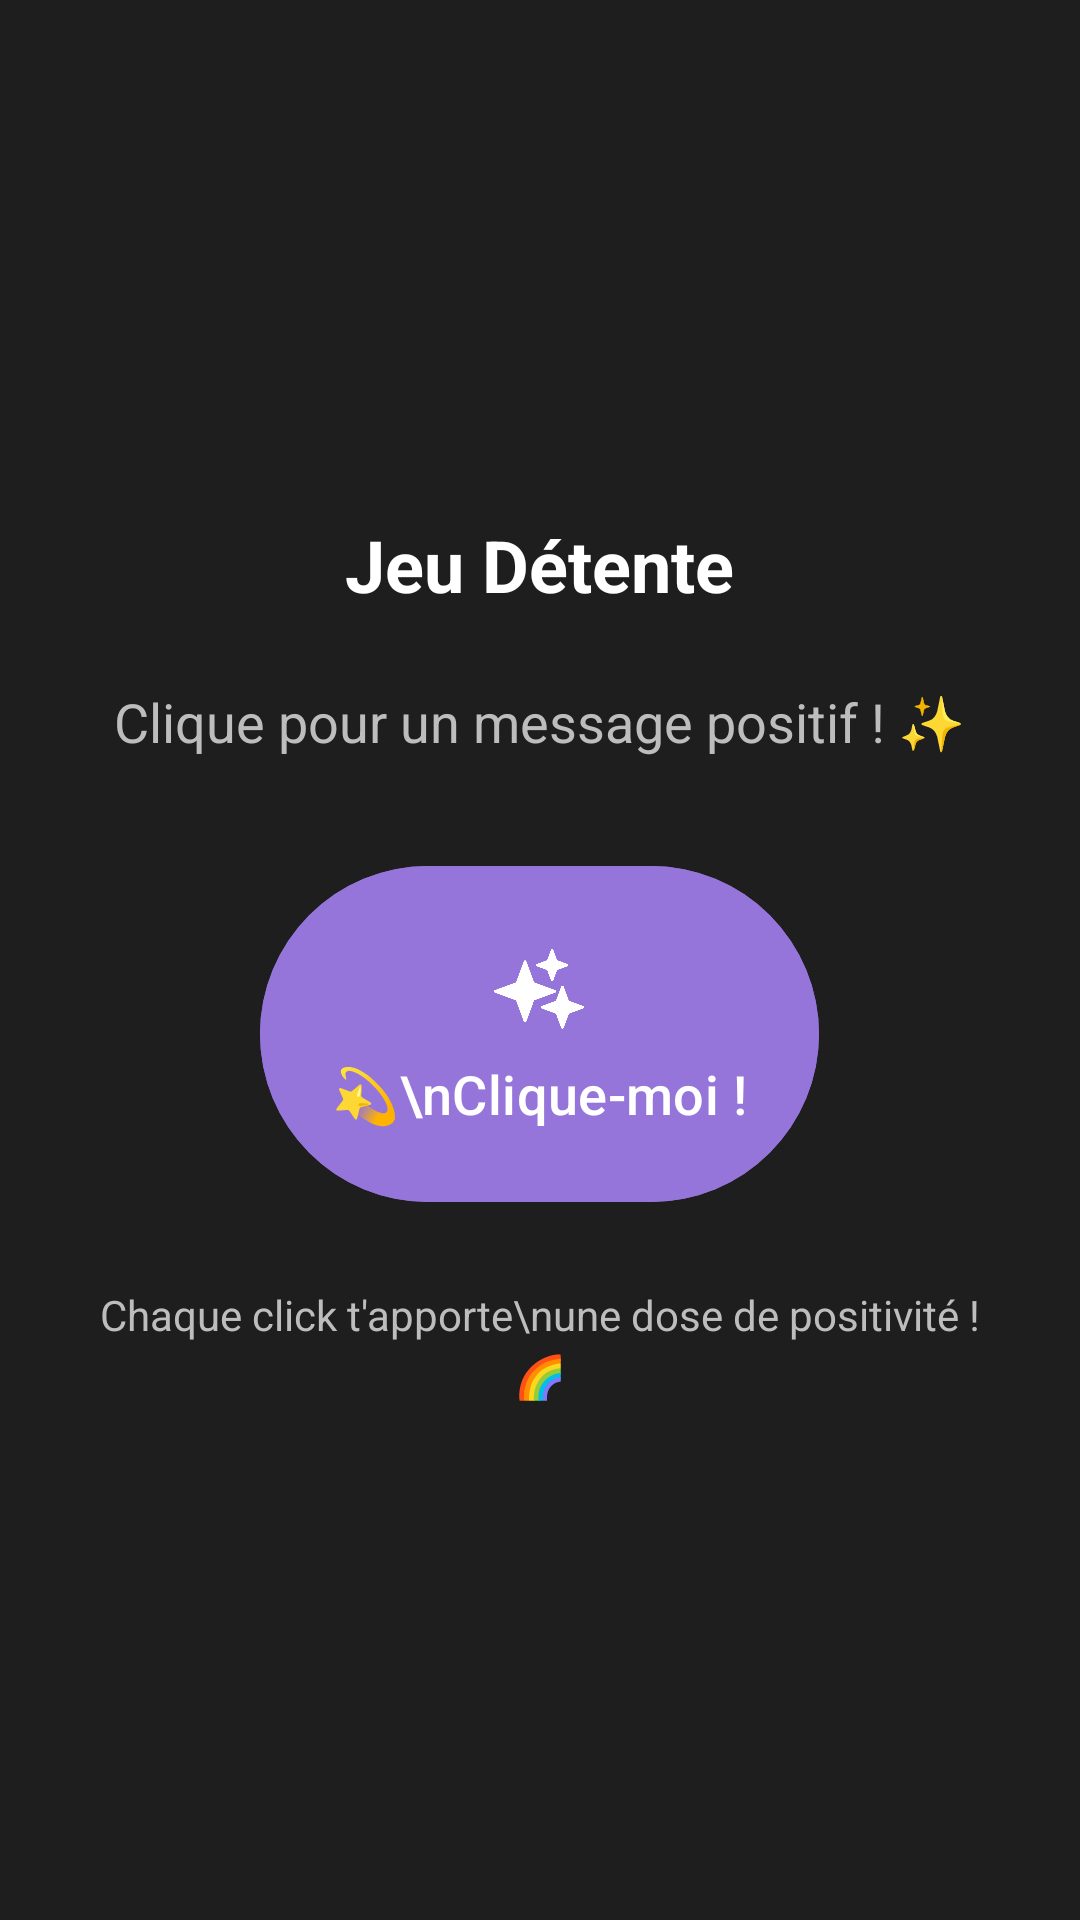

Reconstruct the res/layout file that produces this screen, plus the resources it refers to.
<!-- AndroidManifest.xml: application theme Theme.VibeCheck -->
<!-- res/layout/fragment_simple_game.xml -->
<?xml version="1.0" encoding="utf-8"?>
<LinearLayout xmlns:android="http://schemas.android.com/apk/res/android"
    xmlns:app="http://schemas.android.com/apk/res-auto"
    android:layout_width="match_parent"
    android:layout_height="match_parent"
    android:orientation="vertical"
    android:gravity="center"
    android:background="@color/surface_dark"
    android:padding="32dp">

    <TextView
        android:id="@+id/tvTitle"
        android:layout_width="wrap_content"
        android:layout_height="wrap_content"
        android:text="Jeu Détente"
        android:textSize="24sp"
        android:textStyle="bold"
        android:textColor="@color/text_primary_dark"
        android:layout_marginBottom="24dp" />

    <TextView
        android:id="@+id/tvMessage"
        android:layout_width="wrap_content"
        android:layout_height="wrap_content"
        android:text="Clique pour un message positif ! ✨"
        android:textSize="18sp"
        android:textColor="@color/text_secondary_dark"
        android:gravity="center"
        android:layout_marginBottom="32dp" />

    <com.google.android.material.button.MaterialButton
        android:id="@+id/btnAction"
        android:layout_width="wrap_content"
        android:layout_height="120dp"
        android:layout_marginBottom="24dp"
        android:text="💫\nClique-moi !"
        android:textAllCaps="false"
        android:textSize="18sp"
        android:gravity="center"
        android:backgroundTint="@color/soft_purple"
        app:cornerRadius="60dp"
        app:icon="@drawable/ic_sparkles"
        app:iconSize="32dp"
        app:iconGravity="textTop" />

    <TextView
        android:layout_width="wrap_content"
        android:layout_height="wrap_content"
        android:text="Chaque click t'apporte\nune dose de positivité ! 🌈"
        android:textSize="14sp"
        android:textColor="@color/text_secondary_dark"
        android:gravity="center"
        android:lineSpacingExtra="4dp" />

</LinearLayout>
<!-- resources referenced by this layout -->
<resources>
  <color name="soft_purple">#FF9575D9</color>
  <color name="surface_dark">#1E1E1E</color>
  <color name="text_primary_dark">#FFFFFF</color>
  <color name="text_secondary_dark">#BDBDBD</color>
  <!-- drawable ic_sparkles: png bitmap (drawable, 26076 bytes) -->
  <style name="Theme.VibeCheck" parent="Base.Theme.VibeCheck" />
  <style name="Base.Theme.VibeCheck" parent="Theme.Material3.DayNight.NoActionBar">
          
          
      </style>
</resources>
